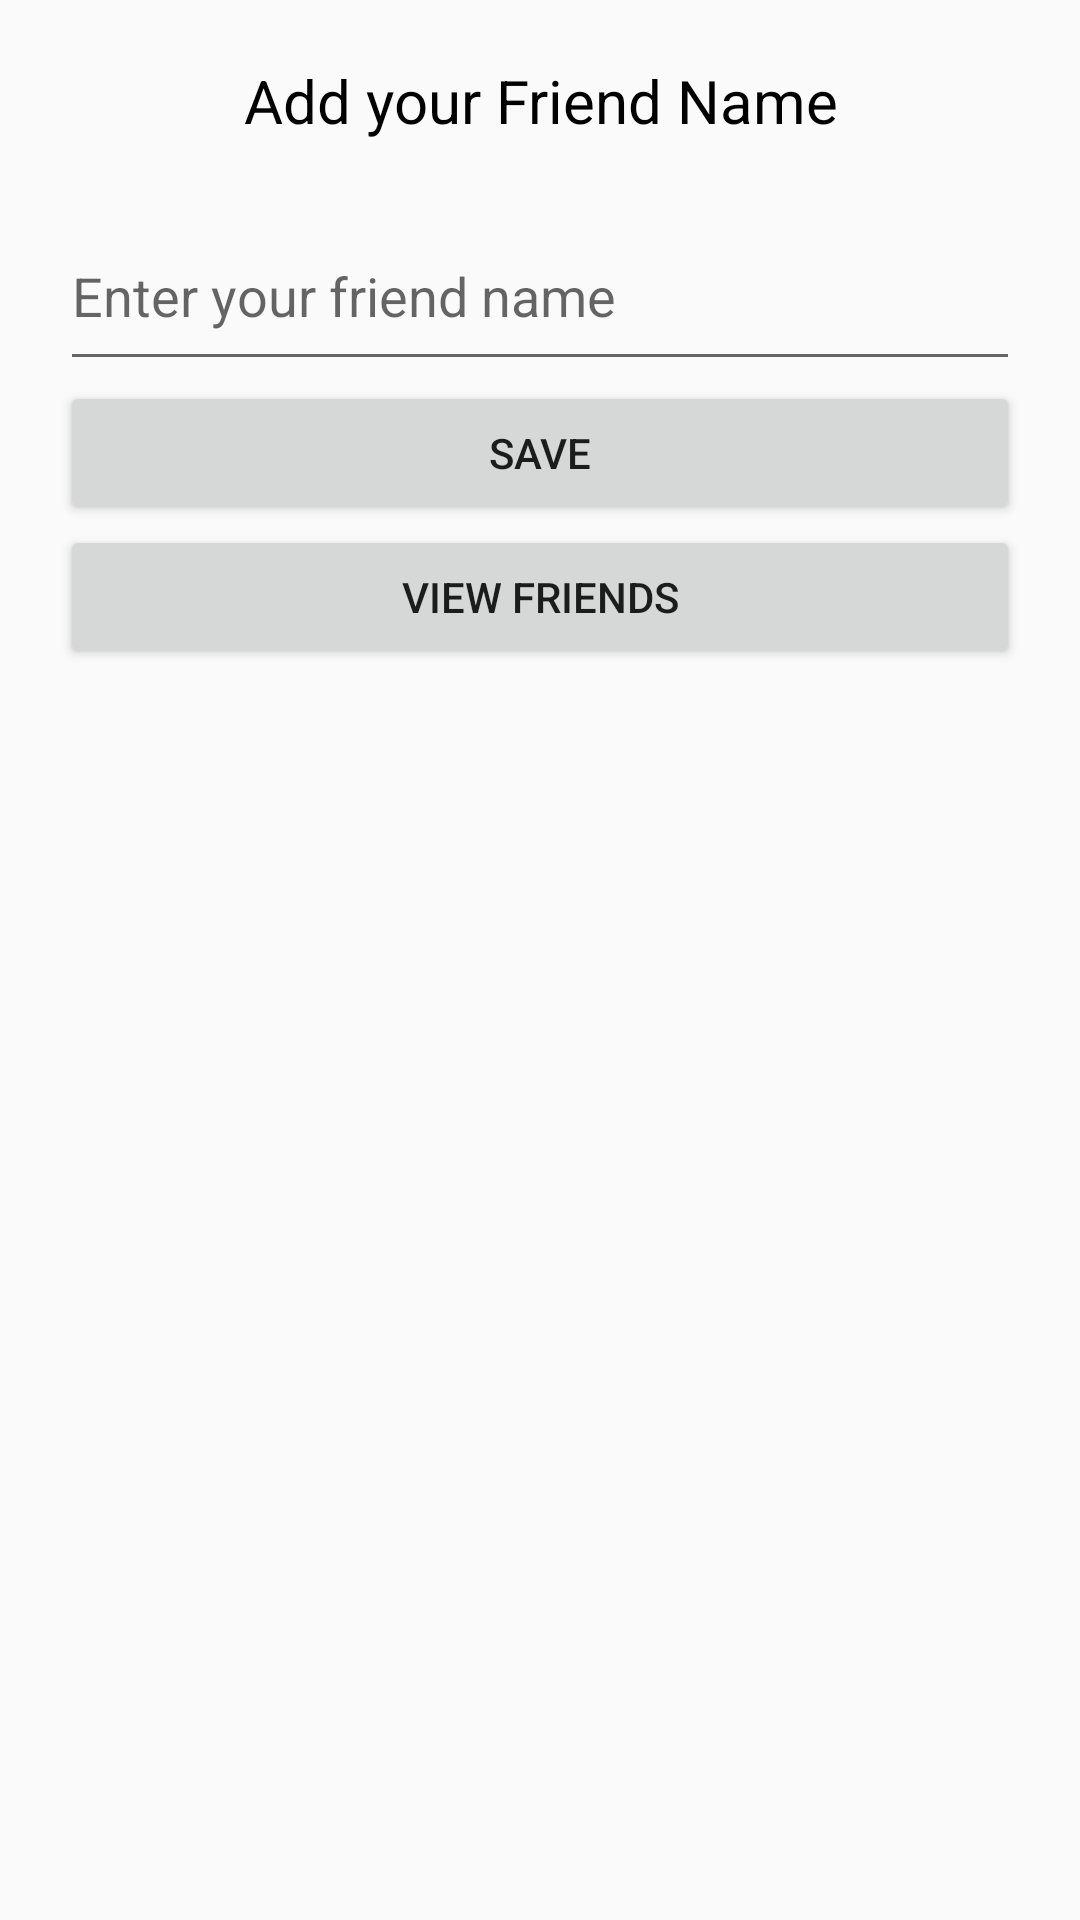

This screen was rendered from an Android layout file. Write that file and the resources it references.
<!-- AndroidManifest.xml: activity theme Theme.AppCompat.Light.DarkActionBar -->
<!-- res/layout/activity_add_friend.xml -->
<?xml version="1.0" encoding="utf-8"?>
<LinearLayout xmlns:android="http://schemas.android.com/apk/res/android"
    xmlns:tools="http://schemas.android.com/tools"
    android:layout_width="match_parent"
    android:layout_height="match_parent"
    android:orientation="vertical"
    android:padding="20dp"
    android:layout_margin="10dp"
    tools:context=".AddFriendActivity">
    <TextView
        android:layout_width="match_parent"
        android:layout_height="wrap_content"
        android:gravity="center"
        android:textColor="#000"
        android:textSize="20sp"
        android:text="@string/add_user" />

    <EditText
        android:layout_width="match_parent"
        android:layout_height="60dp"
        android:id="@+id/etname"
        android:layout_marginTop="20dp"
        android:focusable="true"
        android:ems="10"
        android:inputType="text"
        android:focusedByDefault="true"
        android:hint="Enter your friend name"/>

    <Button
        android:layout_width="match_parent"
        android:layout_height="wrap_content"
        android:gravity="center"
        android:id="@+id/btnstore"
        android:text="Save"/>
    <Button
        android:layout_width="match_parent"
        android:layout_height="wrap_content"
        android:id="@+id/btnget"
        android:gravity="center"
        android:text="View Friends"/>

</LinearLayout>
<!-- resources referenced by this layout -->
<resources>
  <string name="add_user">Add your Friend Name</string>
</resources>
